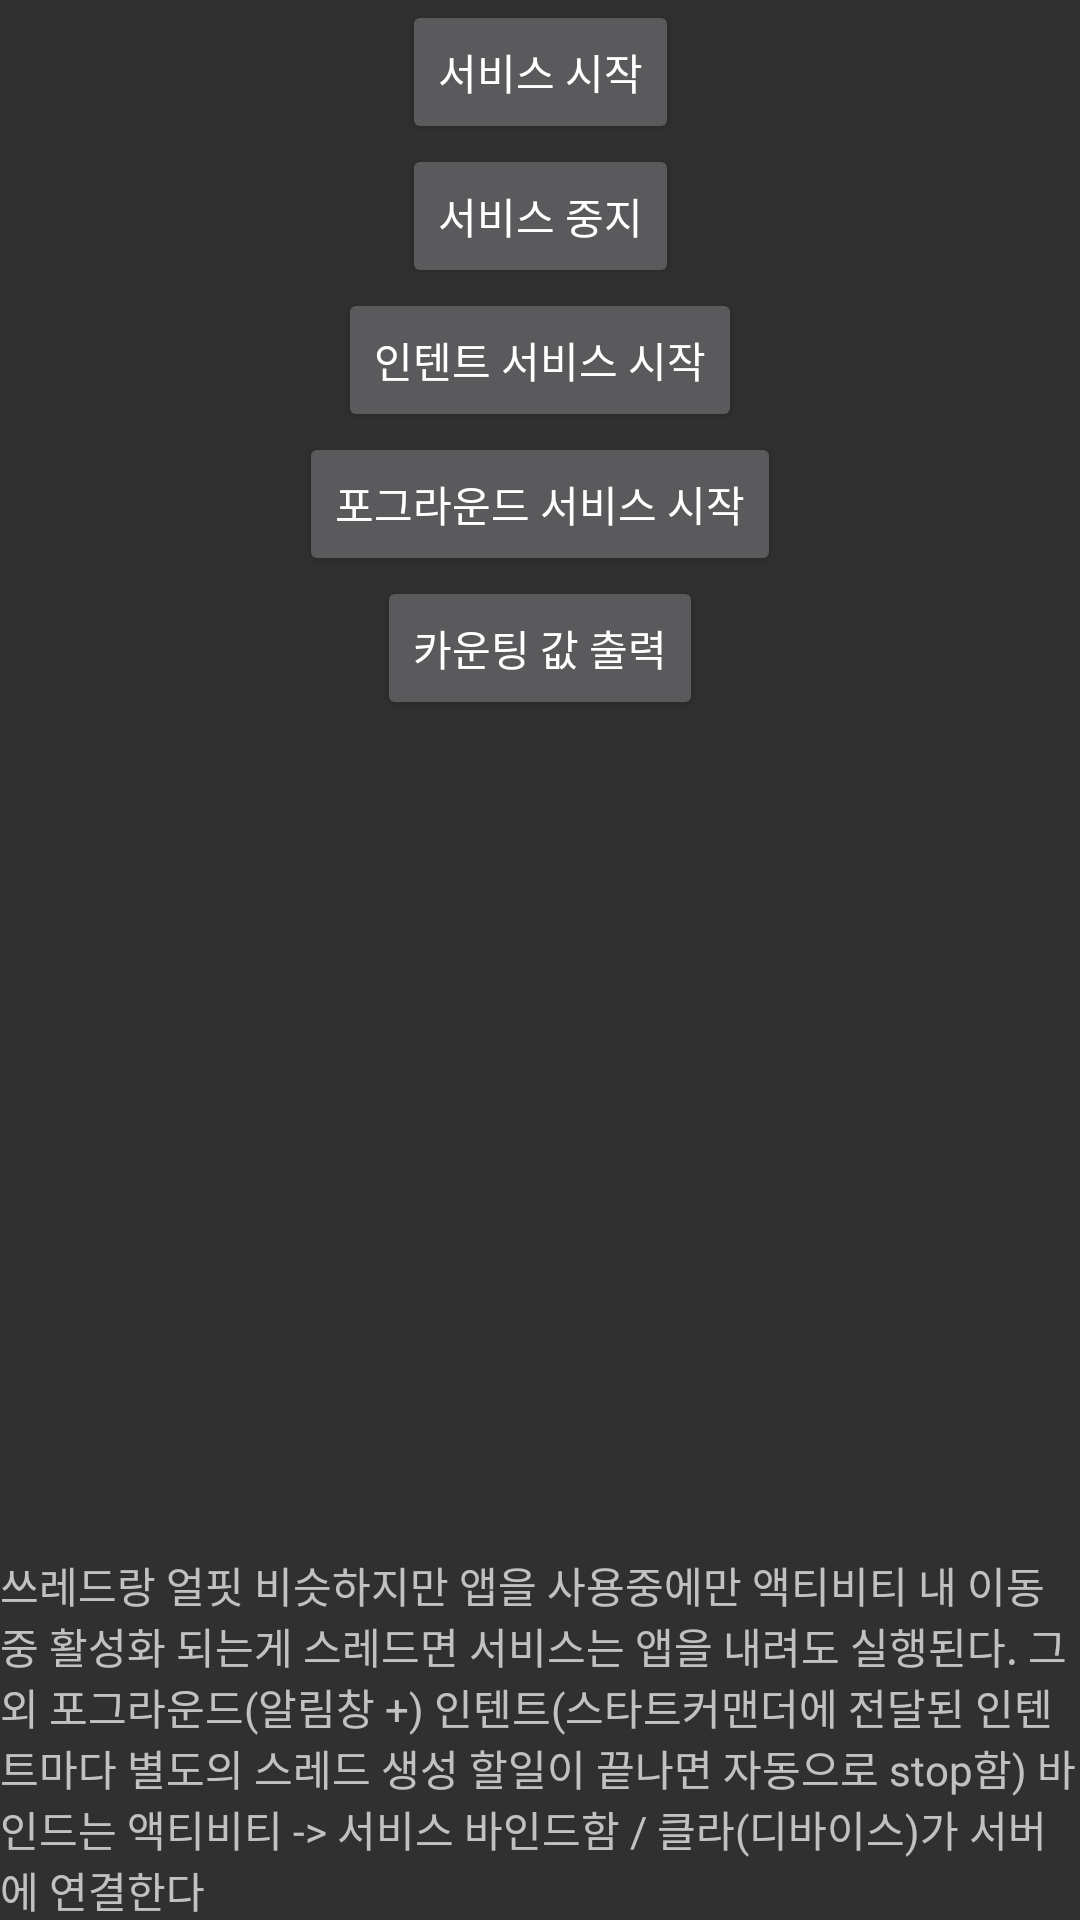

Here is an Android app screen rendered from its layout file. Give the layout XML and the strings, colors and styles it references.
<!-- AndroidManifest.xml: application theme Theme.AppCompat -->
<!-- res/layout/activity_service_main.xml -->
<?xml version="1.0" encoding="utf-8"?>
<androidx.constraintlayout.widget.ConstraintLayout xmlns:android="http://schemas.android.com/apk/res/android"
    xmlns:app="http://schemas.android.com/apk/res-auto"
    xmlns:tools="http://schemas.android.com/tools"
    android:layout_width="match_parent"
    android:layout_height="match_parent"
    tools:context=".Service.ServiceMain">

    <Button
        android:layout_width="wrap_content"
        android:layout_height="wrap_content"
        android:onClick="OnStartService"
        android:text="서비스 시작"
        android:id="@+id/btn1"
        app:layout_constraintVertical_bias="0"
        app:layout_constraintTop_toTopOf="parent"
        app:layout_constraintBottom_toBottomOf="parent"
        app:layout_constraintLeft_toLeftOf="parent"
        app:layout_constraintRight_toRightOf="parent"/>
    <Button
        android:layout_width="wrap_content"
        android:layout_height="wrap_content"
        android:onClick="OnStopService"
        android:text="서비스 중지"
        android:id="@+id/stbn2"
        app:layout_constraintVertical_bias="0"
        app:layout_constraintTop_toBottomOf="@id/btn1"
        app:layout_constraintBottom_toBottomOf="parent"
        app:layout_constraintLeft_toLeftOf="parent"
        app:layout_constraintRight_toRightOf="parent"/>
    <Button
        android:layout_width="wrap_content"
        android:layout_height="wrap_content"
        android:onClick="OnStartIntentService"
        android:id="@+id/btn2"
        android:text="인텐트 서비스 시작"
        app:layout_constraintVertical_bias="0"
        app:layout_constraintTop_toBottomOf="@id/stbn2"
        app:layout_constraintBottom_toBottomOf="parent"
        app:layout_constraintLeft_toLeftOf="parent"
        app:layout_constraintRight_toRightOf="parent"/>
    <Button
        android:layout_width="wrap_content"
        android:layout_height="wrap_content"
        android:onClick="OnStartForegroundService"
        android:id="@+id/btn3"
        android:text="포그라운드 서비스 시작"
        app:layout_constraintVertical_bias="0"
        app:layout_constraintTop_toBottomOf="@id/btn2"
        app:layout_constraintBottom_toBottomOf="parent"
        app:layout_constraintLeft_toLeftOf="parent"
        app:layout_constraintRight_toRightOf="parent"/>

    <Button
        android:layout_width="wrap_content"
        android:layout_height="wrap_content"
        android:onClick="getCountValue"
        android:text="카운팅 값 출력"
        app:layout_constraintVertical_bias="0"
        app:layout_constraintBottom_toBottomOf="parent"
        app:layout_constraintLeft_toLeftOf="parent"
        app:layout_constraintRight_toRightOf="parent"
        app:layout_constraintTop_toBottomOf="@id/btn3"/>
<TextView
    android:layout_width="wrap_content"
    android:layout_height="wrap_content"
    android:text="쓰레드랑 얼핏 비슷하지만 앱을 사용중에만 액티비티 내 이동중 활성화 되는게 스레드면 서비스는 앱을 내려도 실행된다.
그 외 포그라운드(알림창 +) 인텐트(스타트커맨더에 전달된 인텐트마다 별도의 스레드 생성 할일이 끝나면 자동으로 stop함)
바인드는 액티비티 -> 서비스 바인드함 / 클라(디바이스)가 서버에 연결한다"
    app:layout_constraintVertical_bias="1"
    app:layout_constraintBottom_toBottomOf="parent"
    app:layout_constraintLeft_toLeftOf="parent"
    app:layout_constraintRight_toRightOf="parent"
    app:layout_constraintTop_toTopOf="parent" />


</androidx.constraintlayout.widget.ConstraintLayout>
<!-- resources referenced by this layout -->
<resources>

</resources>
